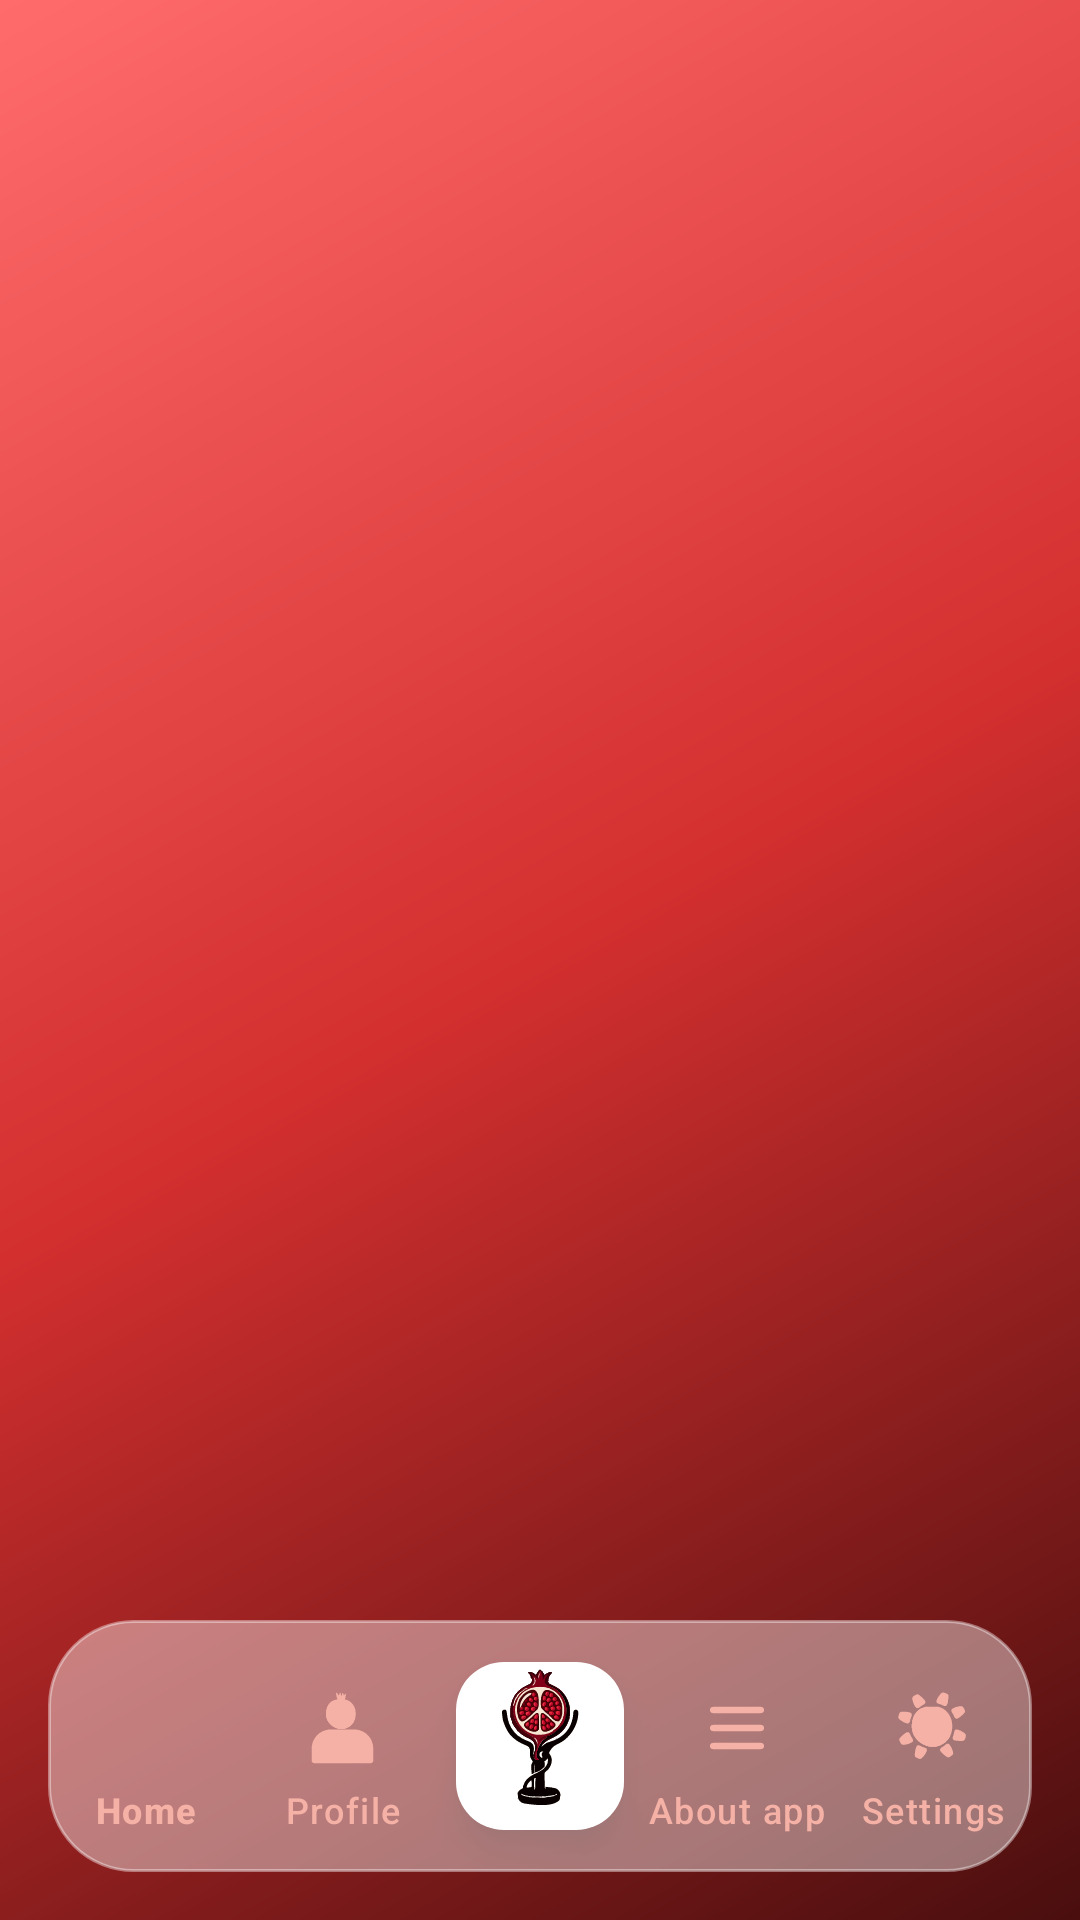

Layout XML and referenced resources for this Android screen:
<!-- AndroidManifest.xml: application theme Theme.Rodi -->
<!-- res/layout/activity_main.xml -->
<?xml version="1.0" encoding="utf-8"?>
<androidx.coordinatorlayout.widget.CoordinatorLayout xmlns:android="http://schemas.android.com/apk/res/android"
    xmlns:app="http://schemas.android.com/apk/res-auto"
    xmlns:tools="http://schemas.android.com/tools"
    android:id="@+id/main"
    android:layout_width="match_parent"
    android:layout_height="match_parent"
    android:background="@drawable/bg_gradient"
    tools:context=".MainActivity">

    <FrameLayout
        android:id="@+id/frame_layout"
        android:layout_width="match_parent"
        android:layout_height="match_parent" />

    <View
        android:id="@+id/glass_background"
        android:layout_width="match_parent"
        android:layout_height="84dp"
        android:layout_gravity="bottom"
        android:layout_margin="16dp"
        android:background="@drawable/bottom_glass"
        android:elevation="6dp" />

    <com.google.android.material.bottomnavigation.BottomNavigationView
        android:id="@+id/BottomNavigationMenu"
        android:layout_width="match_parent"
        android:layout_height="72dp"
        android:layout_gravity="bottom"
        android:layout_margin="16dp"
        android:background="@android:color/transparent"
        android:elevation="12dp"
        app:itemIconTint="@color/light_red"
        app:itemTextColor="@color/light_red"
        app:labelVisibilityMode="labeled"
        app:itemHorizontalTranslationEnabled="false"
        app:itemRippleColor="@android:color/transparent"
        app:itemActiveIndicatorStyle="@null"
        app:menu="@menu/bottom_menu" />

    <com.google.android.material.floatingactionbutton.FloatingActionButton
        android:id="@+id/fab"
        android:layout_width="wrap_content"
        android:layout_height="wrap_content"
        android:layout_gravity="bottom|center_horizontal"
        android:layout_marginBottom="30dp"
        android:contentDescription="@string/app_name"
        android:src="@drawable/chatgpt_image_18______2026_____23_44_25"
        app:backgroundTint="@color/white"
        app:maxImageSize="80dp"
        app:tint="@null" />

</androidx.coordinatorlayout.widget.CoordinatorLayout>
<!-- resources referenced by this layout -->
<resources>
  <color name="light_red">#ED7A65</color>
  <color name="white">#FFFFFFFF</color>
  <!-- drawable bg_gradient (drawable) -->
  <?xml version="1.0" encoding="utf-8"?>
  <shape xmlns:android="http://schemas.android.com/apk/res/android">
  
      <gradient xmlns:android="http://schemas.android.com/apk/res/android"
          android:type="linear"
          android:angle="135"
          android:startColor="#4A0E0E"
          android:centerColor="#D32F2F"
          android:endColor="#FF6B6B"/>
  
  </shape>
  <!-- drawable bottom_glass (drawable) -->
  <?xml version="1.0" encoding="utf-8"?>
  <shape xmlns:android="http://schemas.android.com/apk/res/android">
  
      <solid android:color="#6AFFFFFF" />
  
      <corners android:radius="28dp" />
  
      <stroke
          android:width="1dp"
          android:color="#66FFFFFF" />
  
  </shape>
  <!-- drawable chatgpt_image_18______2026_____23_44_25: vector/xml drawable (drawable, 118811 chars, omitted) -->
  <string name="app_name">Rodi</string>
  <style name="Theme.Rodi" parent="Base.Theme.Rodi" />
  <style name="Base.Theme.Rodi" parent="Theme.Material3.DayNight.NoActionBar">
          
          
  
      </style>
</resources>
